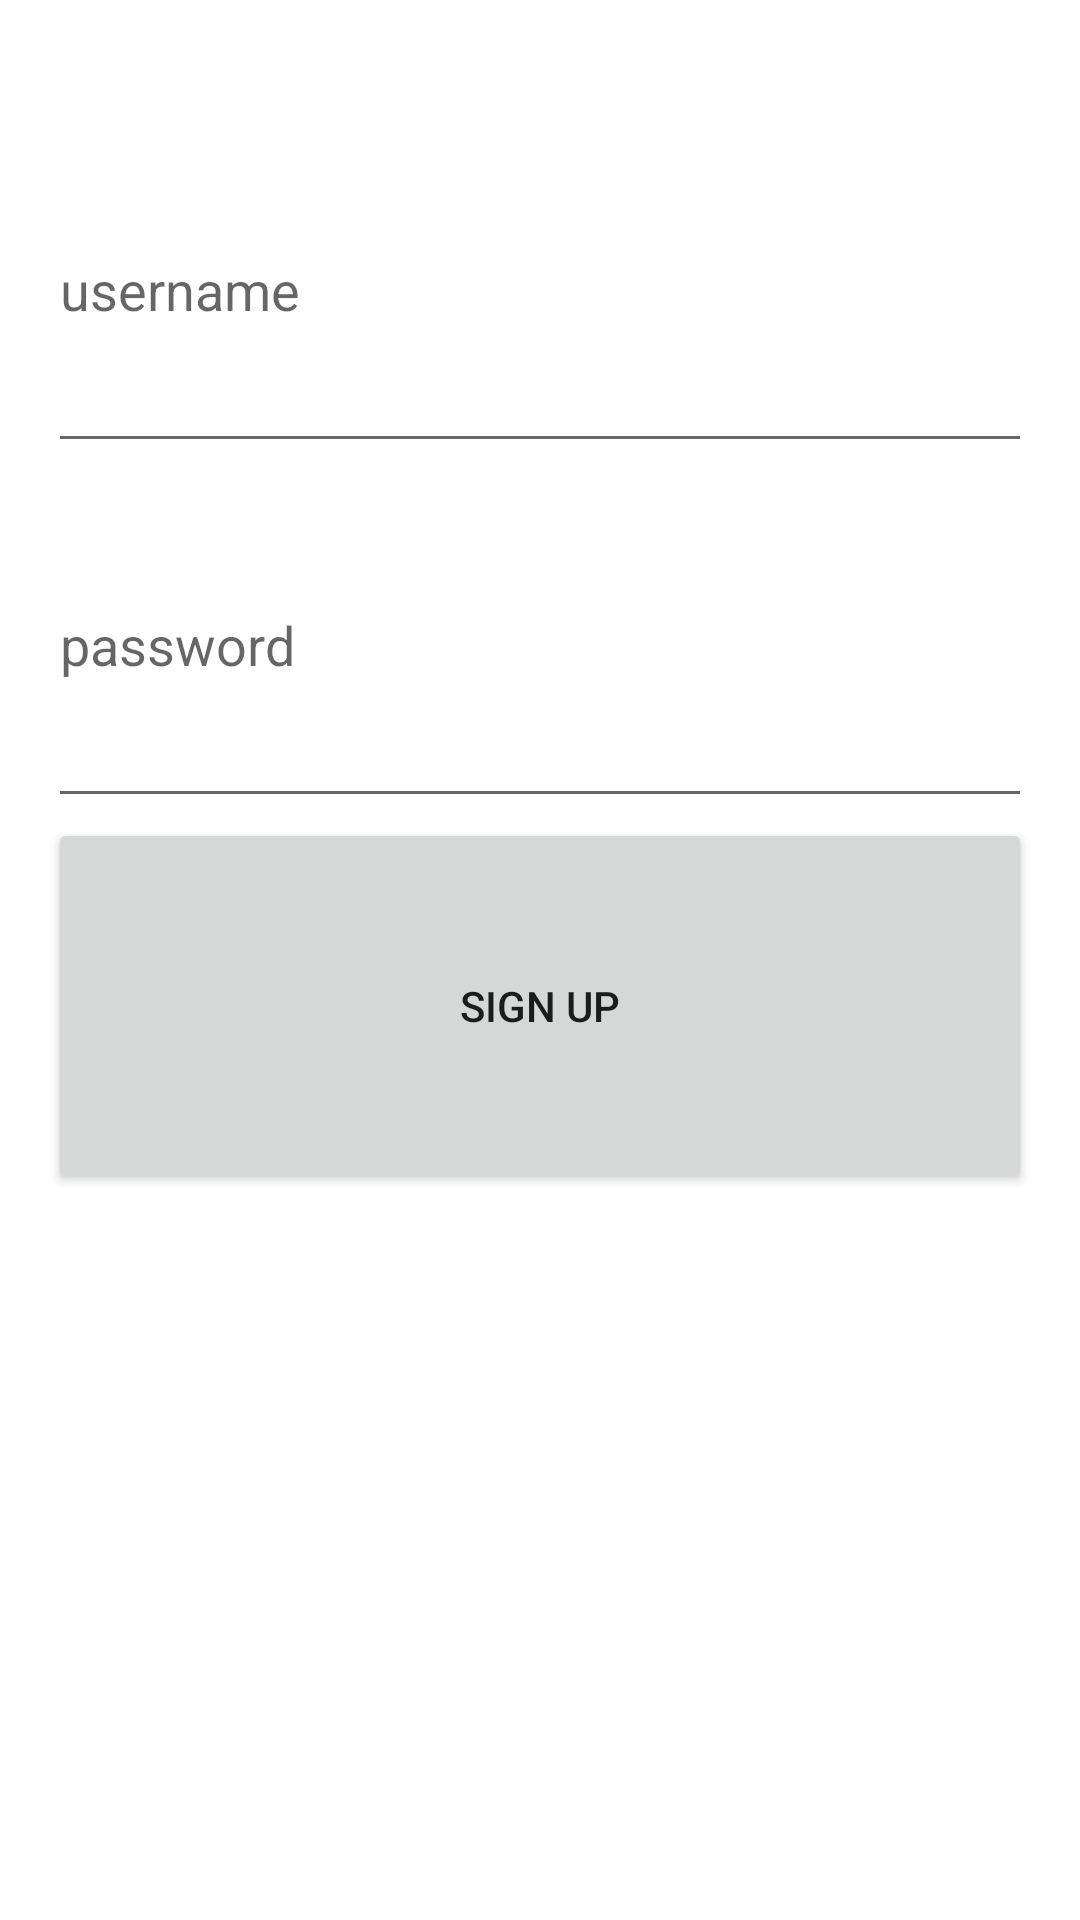

Write the Android layout XML for this screen, with the resource values it uses.
<!-- AndroidManifest.xml: application theme Theme.DishList_Back4App -->
<!-- res/layout/activity_signup.xml -->
<?xml version="1.0" encoding="utf-8"?>
<RelativeLayout xmlns:tools="http://schemas.android.com/tools"
    android:layout_width="match_parent"
    android:layout_height="match_parent"
    xmlns:android="http://schemas.android.com/apk/res/android" >

    <LinearLayout
        android:layout_width="382dp"
        android:layout_height="382dp"
        android:layout_marginStart="16dp"
        android:layout_marginTop="16dp"
        android:layout_marginEnd="16dp"
        android:layout_marginBottom="16dp"
        android:orientation="vertical"
        tools:context=".LoginActivity">

        <ImageView
            android:layout_width="match_parent"
            android:layout_height="wrap_content"
            android:padding="10dp"
            />

        <EditText
            android:id="@+id/etUsername"
            android:layout_width="match_parent"
            android:layout_height="wrap_content"
            android:layout_weight="1"
            android:ems="10"
            android:hint="username" />

        <EditText
            android:id="@+id/etPassword"
            android:layout_width="match_parent"
            android:layout_height="wrap_content"
            android:layout_weight="1"
            android:ems="10"
            android:hint="password"
            android:inputType="textPassword" />

        <Button
            android:id="@+id/btnSignUp"
            android:layout_width="match_parent"
            android:layout_height="wrap_content"
            android:layout_weight="1"
            android:text="Sign up" />

    </LinearLayout>
</RelativeLayout>
<!-- resources referenced by this layout -->
<resources>
  <style name="Theme.DishList_Back4App" parent="Theme.MaterialComponents.DayNight.DarkActionBar">
          
          <item name="colorPrimary">@color/purple_500</item>
          <item name="colorPrimaryVariant">@color/purple_700</item>
          <item name="colorOnPrimary">@color/white</item>
          
          <item name="colorSecondary">@color/teal_200</item>
          <item name="colorSecondaryVariant">@color/teal_700</item>
          <item name="colorOnSecondary">@color/black</item>
          
          <item name="android:statusBarColor" tools:targetApi="l">?attr/colorPrimaryVariant</item>
          
      </style>
  <!-- not gathered from this repository: default colours our renderer supplied (Android Studio template values) -->
  <color name="purple_500">#FF6200EE</color>
  <color name="purple_700">#FF3700B3</color>
  <color name="teal_200">#FF03DAC5</color>
  <color name="teal_700">#FF018786</color>
  <color name="black">#FF000000</color>
  <color name="white">#FFFFFFFF</color>
</resources>
